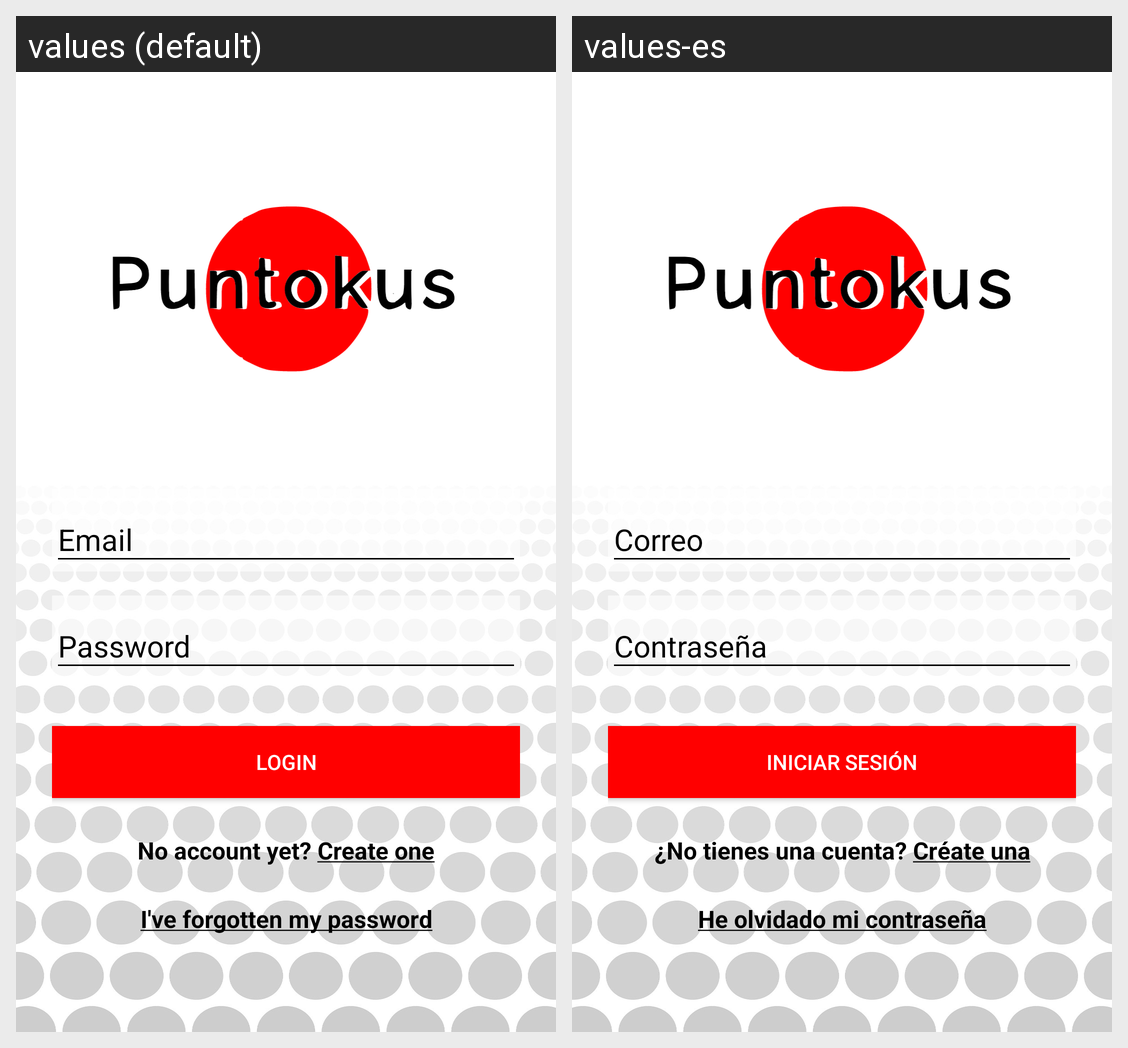

Strings drawn on this Android screen and how each of the app's shown locales translates them:
Android screen res/layout/fragment_login.xml rendered under 2 locales, left to right: values (default), values-es. Device: Nexus 5 (rendered at 1080×1920; each locale shown at half size, 540×960, under a caption strip naming it); theme AppTheme.
Strings drawn on this screen, with the default value and each locale's value (text and hints the layout hard-codes, and strings that could not be matched under every locale, appear in the picture but are not listed):

login
  values: Login
  values-es: Iniciar sesión

linkSignUp
  values: No account yet? Create one
  values-es: ¿No tienes una cuenta? Créate una

rememberPassword
  values: I've forgotten my password
  values-es: He olvidado mi contraseña
